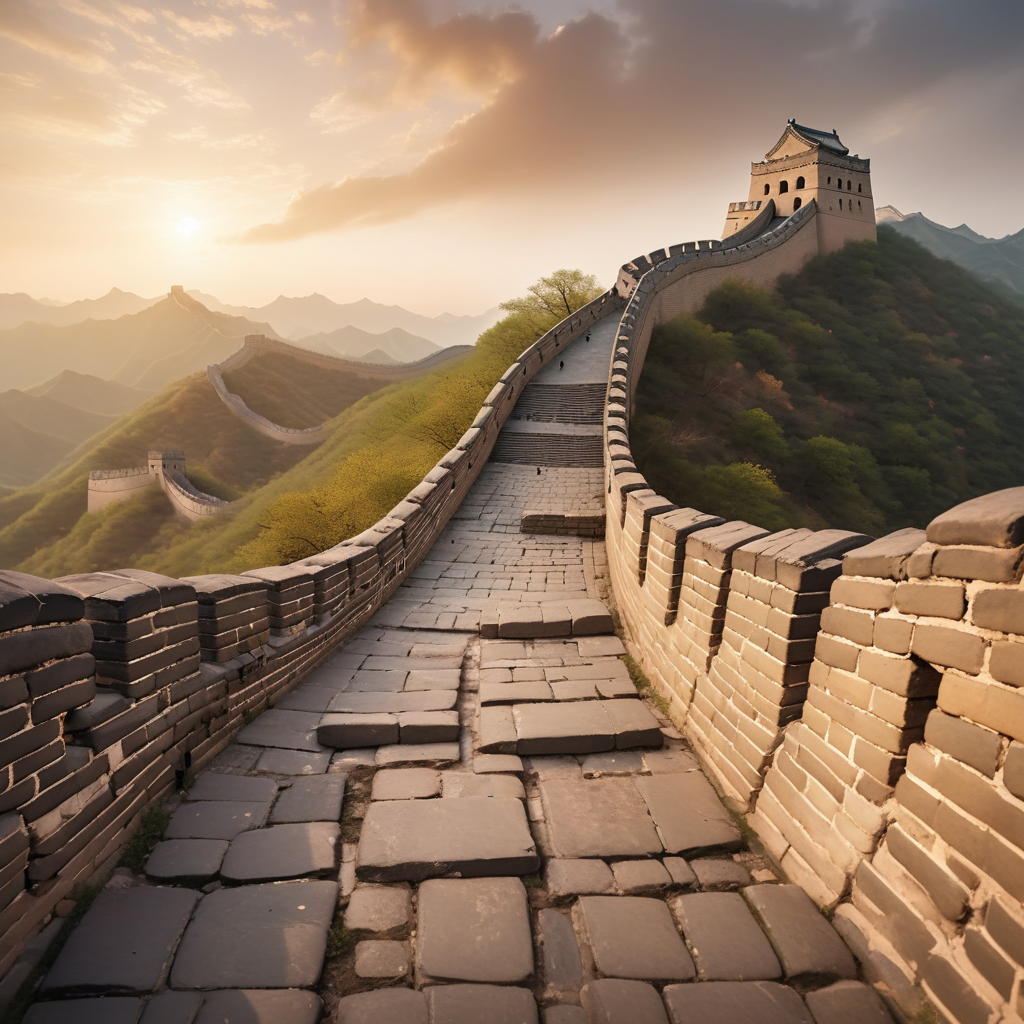
Generation parameters embedded in this image by AUTOMATIC1111 Stable Diffusion web UI or a fork of it (Forge, ...) (PNG 'parameters' text chunk):
A wide shot of the ancient stones of the Great Wall of China, capturing its grandeur and history. The camera is positioned at a low angle, looking up at the wall as it snakes its way across the landscape. The lighting is warm, with a golden glow cast by the setting sun. The stones are weathered and worn, telling the story of centuries of wind and rain.
Steps: 50, Sampler: Euler, CFG scale: 7.0, Seed: 1399293677, Size: 1024x1024, Model hash: 1718b5bb2d, Model: albedobaseXL_v21, Version: v1.9.4